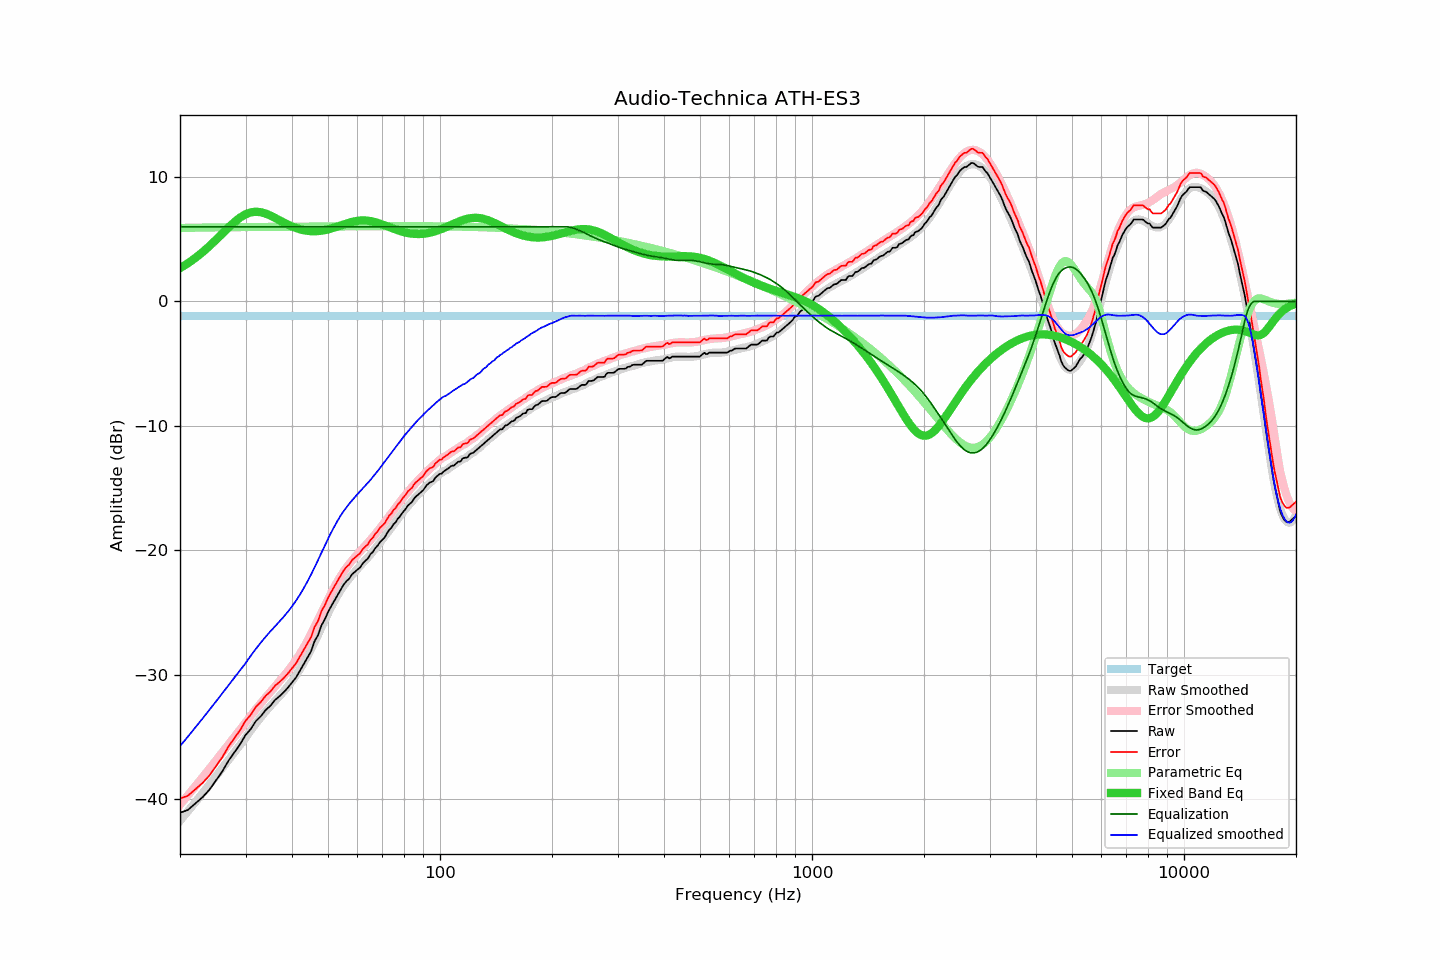

Source data for this figure (header and first rows):
frequency, raw, error, smoothed, error_smoothed, equalization, parametric_eq, equalized_raw, equalized_smoothed, target
20, -41.09, -39.95, -41.74, -40.44, 6.00, 2.67, -35.09, -35.74, -1.14
21, -40.87, -39.73, -40.98, -39.69, 6.00, 3.06, -34.87, -34.98, -1.14
22, -40.34, -39.20, -40.24, -38.96, 6.00, 3.49, -34.34, -34.24, -1.14
23, -39.84, -38.70, -39.52, -38.25, 6.00, 3.96, -33.84, -33.52, -1.14
24, -39.24, -38.10, -38.82, -37.56, 6.00, 4.45, -33.24, -32.82, -1.14
25, -38.49, -37.35, -38.14, -36.89, 6.00, 4.95, -32.49, -32.14, -1.14
26, -37.76, -36.62, -37.49, -36.24, 6.00, 5.46, -31.76, -31.49, -1.14
27, -36.91, -35.77, -36.85, -35.62, 6.00, 5.94, -30.91, -30.85, -1.14
28, -36.25, -35.11, -36.24, -35.01, 6.00, 6.37, -30.25, -30.24, -1.14
29, -35.60, -34.46, -35.65, -34.43, 6.00, 6.73, -29.60, -29.65, -1.14
30, -34.85, -33.71, -35.08, -33.86, 6.00, 7.00, -28.85, -29.08, -1.14
31, -34.36, -33.22, -34.47, -33.30, 6.00, 7.16, -28.36, -28.47, -1.14
32, -33.72, -32.58, -33.92, -32.77, 6.00, 7.21, -27.72, -27.92, -1.14
33, -33.33, -32.19, -33.41, -32.29, 6.00, 7.17, -27.33, -27.41, -1.14
34, -32.83, -31.69, -32.94, -31.82, 6.00, 7.06, -26.83, -26.94, -1.14
35, -32.50, -31.36, -32.51, -31.38, 6.00, 6.90, -26.50, -26.51, -1.14
36, -32.03, -30.89, -32.12, -30.95, 6.00, 6.71, -26.03, -26.12, -1.14
37, -31.74, -30.60, -31.73, -30.54, 6.00, 6.52, -25.74, -25.73, -1.14
38, -31.41, -30.27, -31.34, -30.13, 6.00, 6.34, -25.41, -25.34, -1.14
39, -31.04, -29.90, -30.93, -29.71, 6.00, 6.17, -25.04, -24.93, -1.14
40, -30.63, -29.49, -30.51, -29.28, 6.00, 6.02, -24.63, -24.51, -1.14
41, -30.23, -29.09, -30.06, -28.83, 6.00, 5.90, -24.23, -24.06, -1.14
42, -29.69, -28.55, -29.58, -28.34, 6.00, 5.80, -23.69, -23.58, -1.14
43, -29.16, -28.02, -29.06, -27.83, 6.00, 5.72, -23.16, -23.06, -1.14
44, -28.64, -27.50, -28.52, -27.30, 6.00, 5.67, -22.64, -22.52, -1.14
45, -28.13, -26.99, -27.96, -26.74, 6.00, 5.64, -22.13, -21.96, -1.14
46, -27.31, -26.17, -27.38, -26.18, 6.00, 5.64, -21.31, -21.38, -1.14
47, -26.82, -25.68, -26.79, -25.60, 6.00, 5.65, -20.82, -20.79, -1.14
48, -26.04, -24.90, -26.20, -25.04, 6.00, 5.68, -20.04, -20.20, -1.14
49, -25.56, -24.42, -25.63, -24.48, 6.00, 5.73, -19.56, -19.63, -1.14
50, -24.97, -23.83, -25.08, -23.94, 6.00, 5.79, -18.97, -19.08, -1.14
51, -24.49, -23.35, -24.56, -23.44, 6.00, 5.86, -18.49, -18.56, -1.14
52, -24.05, -22.91, -24.09, -22.96, 6.00, 5.93, -18.05, -18.09, -1.14
53, -23.62, -22.48, -23.64, -22.52, 6.00, 6.01, -17.62, -17.64, -1.14
54, -23.20, -22.06, -23.24, -22.11, 6.00, 6.10, -17.20, -17.24, -1.14
55, -22.79, -21.65, -22.88, -21.74, 6.00, 6.18, -16.79, -16.88, -1.14
56, -22.49, -21.35, -22.56, -21.41, 6.00, 6.25, -16.49, -16.56, -1.14
57, -22.29, -21.15, -22.27, -21.11, 6.00, 6.32, -16.29, -16.27, -1.14
58, -21.93, -20.79, -22.00, -20.83, 6.00, 6.39, -15.93, -16.00, -1.14
59, -21.74, -20.60, -21.74, -20.57, 6.00, 6.44, -15.74, -15.74, -1.14
60, -21.55, -20.41, -21.49, -20.32, 6.00, 6.47, -15.55, -15.49, -1.14
61, -21.37, -20.23, -21.25, -20.09, 6.00, 6.50, -15.37, -15.25, -1.14
62, -21.05, -19.91, -21.02, -19.86, 6.00, 6.51, -15.05, -15.02, -1.14
63, -20.84, -19.70, -20.80, -19.63, 6.00, 6.50, -14.84, -14.80, -1.14
64, -20.66, -19.52, -20.57, -19.40, 6.00, 6.48, -14.66, -14.57, -1.14
65, -20.32, -19.18, -20.35, -19.17, 6.00, 6.46, -14.32, -14.35, -1.14
66, -20.13, -18.99, -20.11, -18.94, 6.00, 6.41, -14.13, -14.11, -1.14
67, -19.82, -18.68, -19.87, -18.71, 6.00, 6.37, -13.82, -13.87, -1.14
68, -19.62, -18.48, -19.63, -18.47, 6.00, 6.31, -13.62, -13.63, -1.14
69, -19.33, -18.19, -19.38, -18.23, 6.00, 6.25, -13.33, -13.38, -1.14
70, -19.16, -18.02, -19.13, -17.99, 6.00, 6.18, -13.16, -13.13, -1.14
71, -18.97, -17.83, -18.89, -17.75, 6.00, 6.11, -12.97, -12.89, -1.14
72, -18.65, -17.51, -18.65, -17.50, 6.00, 6.04, -12.65, -12.65, -1.14
73, -18.36, -17.22, -18.41, -17.26, 6.00, 5.97, -12.36, -12.41, -1.14
74, -18.19, -17.05, -18.17, -17.03, 6.00, 5.90, -12.19, -12.17, -1.14
75, -17.90, -16.76, -17.94, -16.79, 6.00, 5.83, -11.90, -11.94, -1.14
76, -17.75, -16.61, -17.71, -16.57, 6.00, 5.77, -11.75, -11.71, -1.14
77, -17.46, -16.32, -17.49, -16.34, 6.00, 5.71, -11.46, -11.49, -1.14
78, -17.29, -16.15, -17.27, -16.12, 6.00, 5.66, -11.29, -11.27, -1.14
79, -17.04, -15.90, -17.05, -15.91, 6.00, 5.61, -11.04, -11.05, -1.14
... 553 more rows
